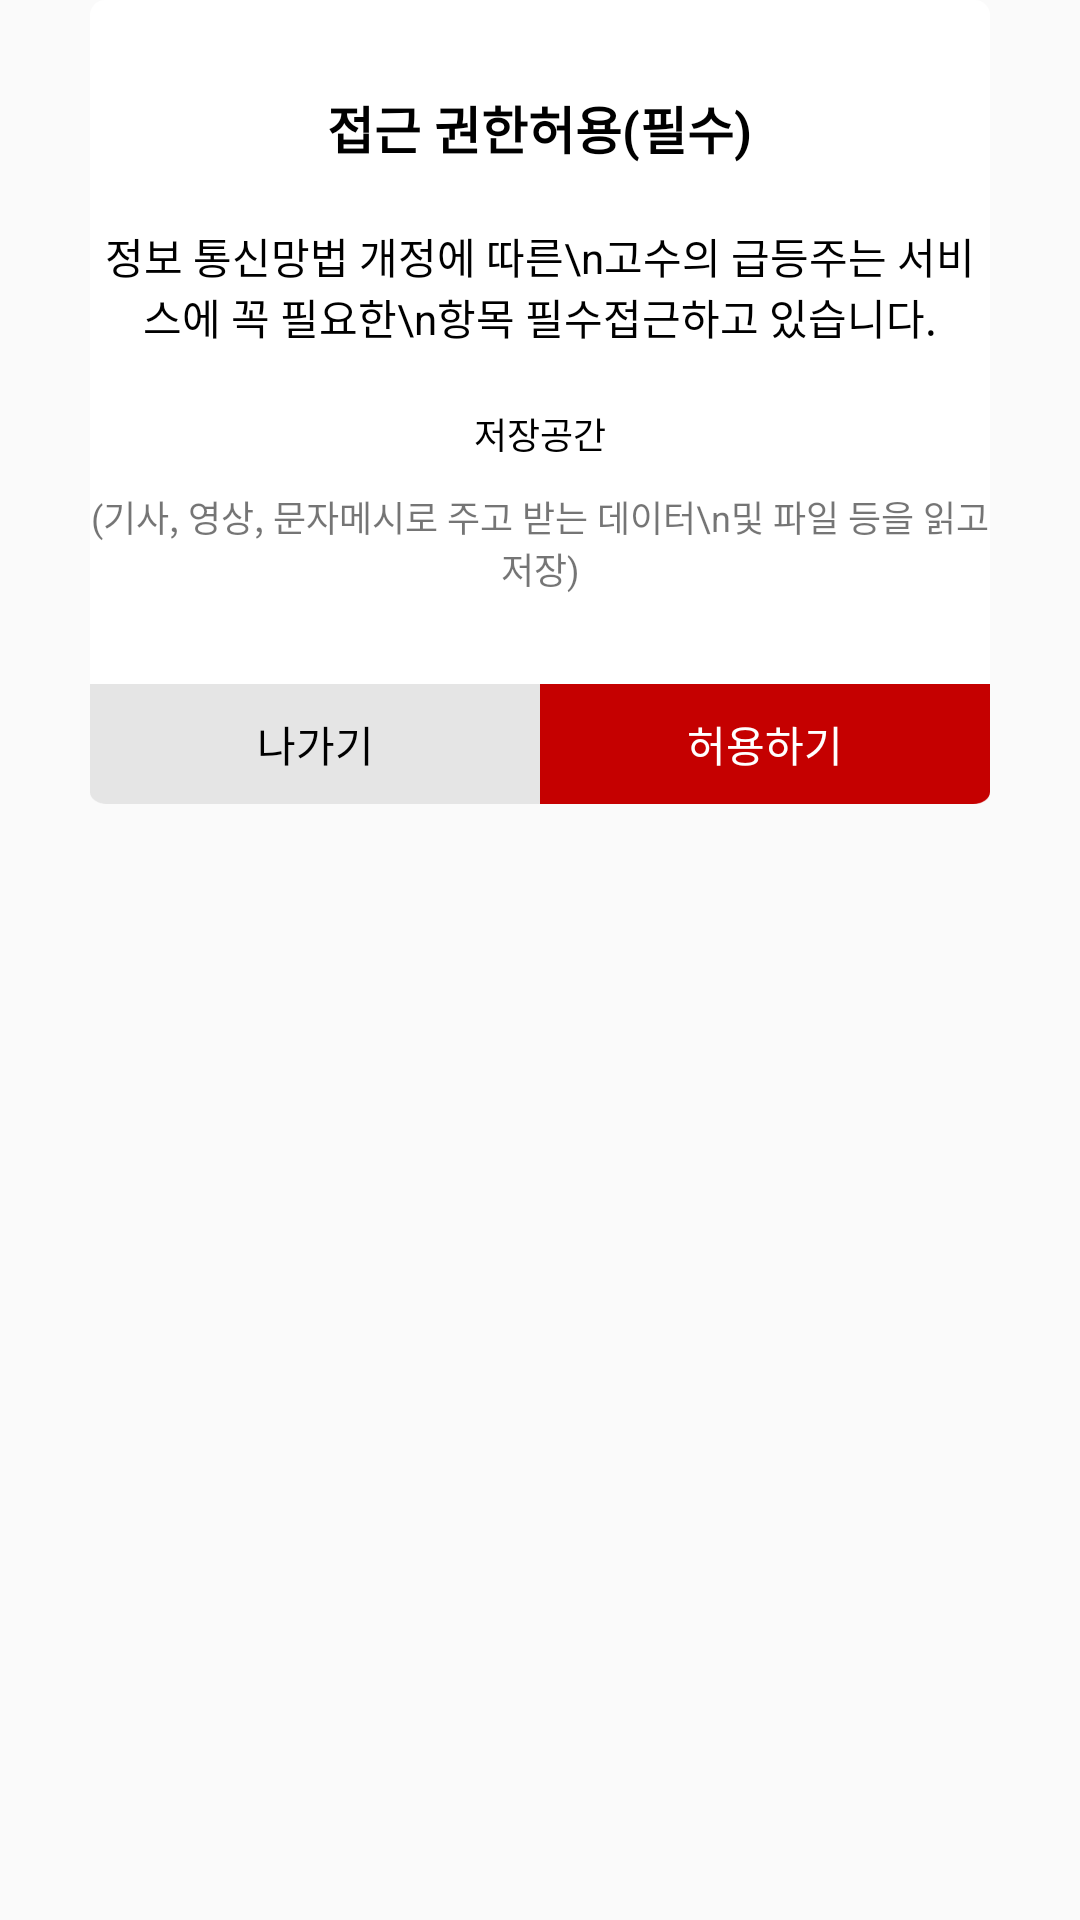

Layout XML and referenced resources for this Android screen:
<!-- AndroidManifest.xml: application theme Theme.StockApp -->
<!-- res/layout/dialog_custom_permisstion.xml -->
<?xml version="1.0" encoding="utf-8"?>
<androidx.constraintlayout.widget.ConstraintLayout
    xmlns:android="http://schemas.android.com/apk/res/android"
    xmlns:tools="http://schemas.android.com/tools"
    android:layout_width="match_parent"
    android:layout_height="match_parent">

    <RelativeLayout
        android:layout_width="wrap_content"
        android:layout_height="wrap_content"
        tools:ignore="MissingConstraints"

        >

        <LinearLayout
            android:layout_width="match_parent"
            android:layout_height="wrap_content"
            android:layout_centerVertical="true"
            android:layout_centerHorizontal="true"
            android:orientation="vertical"
            android:background="@drawable/intro_login_btn_shape"
            android:layout_marginRight="30dp"
            android:layout_marginLeft="30dp"
            >

            <LinearLayout
                android:layout_width="match_parent"
                android:layout_height="wrap_content"
                android:orientation="vertical"
                android:gravity="center"
                android:paddingTop="30dp"
                android:paddingBottom="30dp"
                >

                <ImageView
                    android:id="@+id/iv_dialog_icon"
                    android:layout_width="60dp"
                    android:layout_height="60dp"
                    android:background="@drawable/img_alert_error"
                    android:layout_marginBottom="20dp"
                    android:visibility="gone">

                </ImageView>

                <TextView
                    android:id="@+id/txt_dialog_title"
                    android:layout_width="wrap_content"
                    android:layout_height="wrap_content"
                    android:textStyle="bold"
                    android:textSize="17sp"
                    android:gravity="center_horizontal"
                    android:textColor="#000000"
                    android:text="접근 권한허용(필수)"
                    >

                </TextView>

                <TextView
                    android:id="@+id/txt_dialog_subtitle"
                    android:layout_width="wrap_content"
                    android:layout_height="wrap_content"
                    android:layout_marginTop="20dp"
                    android:gravity="center_horizontal"
                    android:textColor="#000000"
                    android:text="정보 통신망법 개정에 따른\n고수의 급등주는 서비스에 꼭 필요한\n항목 필수접근하고 있습니다.">

                </TextView>

                <TextView
                    android:layout_width="wrap_content"
                    android:layout_height="wrap_content"
                    android:layout_marginTop="20dp"
                    android:gravity="center_horizontal"
                    android:textColor="#000000"
                    android:textSize="12sp"
                    android:text="저장공간">

                </TextView>

                <TextView
                    android:layout_width="wrap_content"
                    android:layout_height="wrap_content"
                    android:layout_marginTop="10dp"
                    android:gravity="center_horizontal"
                    android:textSize="12sp"
                    android:text="(기사, 영상, 문자메시로 주고 받는 데이터\n및 파일 등을 읽고 저장)">

                </TextView>

            </LinearLayout>

            <LinearLayout
                android:layout_width="match_parent"
                android:layout_height="40dp"
                android:orientation="horizontal">

                <Button
                    android:id="@+id/btn_dialog_cancel"
                    android:layout_width="0dp"
                    android:layout_height="match_parent"
                    android:background="@drawable/img_dialog_cancel_bg"
                    android:layout_weight="1"
                    android:text="나가기"
                    android:textColor="#000000"
                    >

                </Button>

                <Button
                    android:id="@+id/btn_dialog_ok"
                    android:layout_width="0dp"
                    android:layout_height="match_parent"
                    android:background="@drawable/img_dialog_ok_bg"
                    android:layout_weight="1"
                    android:text="허용하기"
                    android:textColor="#ffffff">

                </Button>
            </LinearLayout>
        </LinearLayout>

    </RelativeLayout>

</androidx.constraintlayout.widget.ConstraintLayout>
<!-- resources referenced by this layout -->
<resources>
  <!-- drawable img_alert_error: png bitmap (drawable-hdpi, 5357 bytes) -->
  <!-- drawable img_dialog_cancel_bg: png bitmap (drawable-hdpi, 834 bytes) -->
  <!-- drawable img_dialog_ok_bg: png bitmap (drawable-hdpi, 818 bytes) -->
  <!-- drawable intro_login_btn_shape (drawable) -->
  <?xml version="1.0" encoding="utf-8"?>
  <shape xmlns:android="http://schemas.android.com/apk/res/android"
      android:shape="rectangle" >
      <solid android:color="#ffffff"/>
      <corners
          android:bottomRightRadius="5dp"
          android:bottomLeftRadius="5dp"
          android:topLeftRadius="5dp"
          android:topRightRadius="5dp"/>
  </shape>
  <style name="Theme.StockApp" parent="Theme.AppCompat.Light.NoActionBar">
          
          <item name="colorPrimary">@color/c_c20000</item>
          <item name="colorPrimaryVariant">@color/c_c20000</item>
          <item name="colorOnPrimary">@color/white</item>
          
          <item name="colorSecondary">@color/teal_200</item>
          <item name="colorSecondaryVariant">@color/teal_700</item>
          <item name="colorOnSecondary">@color/black</item>
          
          <item name="android:statusBarColor" tools:targetApi="l">?attr/colorPrimaryVariant</item>
          
  
          
          <item name="windowActionBar">true</item>
          <item name="windowNoTitle">true</item>
  
  
      </style>
  <color name="c_c20000">#c20000</color>
  <color name="white">#FFFFFFFF</color>
  <color name="teal_200">#FF03DAC5</color>
  <color name="teal_700">#FF018786</color>
  <color name="black">#FF000000</color>
</resources>
